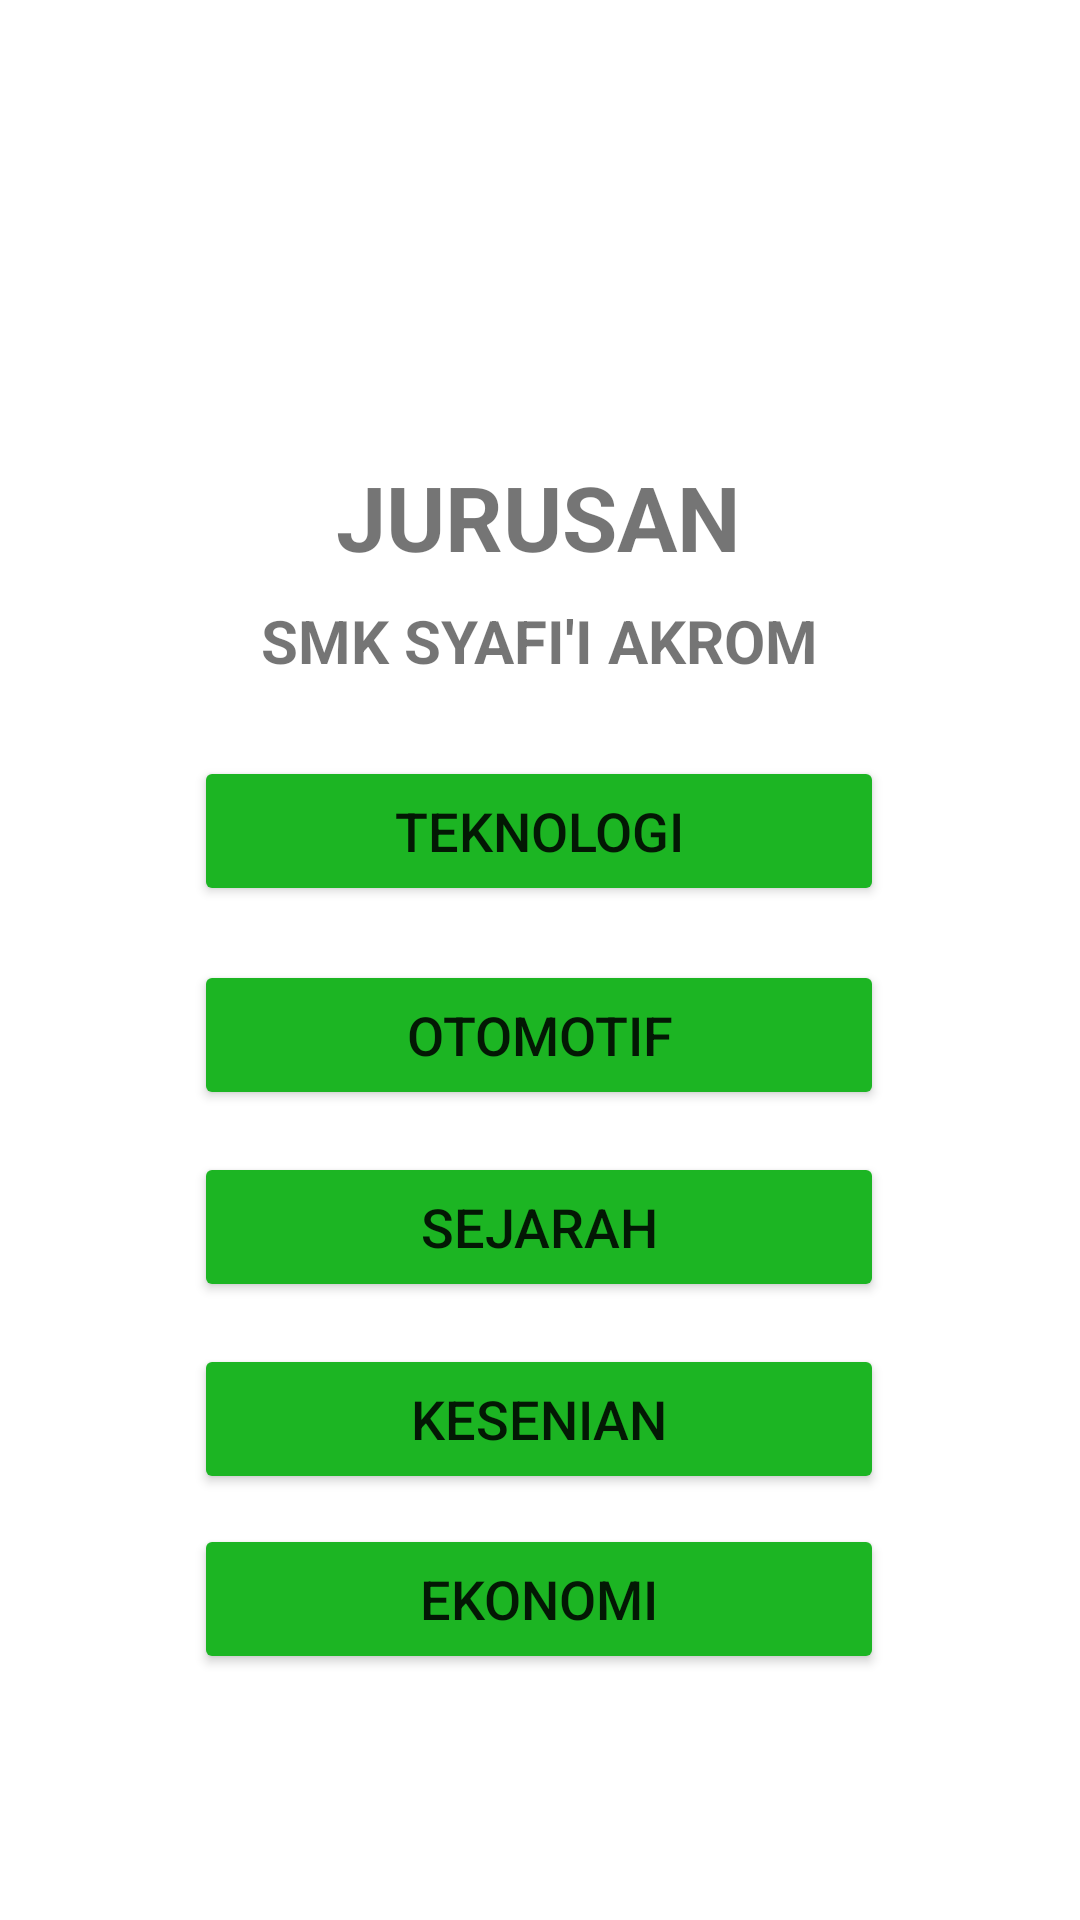

Write the Android layout XML for this screen, with the resource values it uses.
<!-- AndroidManifest.xml: application theme Theme.SUMATIF1GENAPKHOTIJATUZ_ZAHRO -->
<!-- res/layout/activity_jurusan.xml -->
<?xml version="1.0" encoding="utf-8"?>
<androidx.constraintlayout.widget.ConstraintLayout xmlns:android="http://schemas.android.com/apk/res/android"
    xmlns:app="http://schemas.android.com/apk/res-auto"
    xmlns:tools="http://schemas.android.com/tools"
    android:layout_width="match_parent"
    android:layout_height="match_parent"
    tools:context=".Jurusan">

    <Button
        android:id="@+id/btnEkonomi"
        android:layout_width="230dp"
        android:layout_height="50dp"
        android:layout_marginTop="508dp"
        android:backgroundTint="#1CB523"
        android:text="EKONOMI"
        android:textSize="18dp"
        app:cardCornerRadius="18dp"
        app:layout_constraintEnd_toEndOf="parent"
        app:layout_constraintHorizontal_bias="0.497"
        app:layout_constraintStart_toStartOf="parent"
        app:layout_constraintTop_toTopOf="parent" />

    <Button
        android:id="@+id/btnOtomotif"
        android:layout_width="230dp"
        android:layout_height="50dp"
        android:layout_marginTop="320dp"
        android:backgroundTint="#1CB523"
        android:text="OTOMOTIF"
        android:textSize="18dp"
        app:cardCornerRadius="18dp"
        app:layout_constraintEnd_toEndOf="parent"
        app:layout_constraintHorizontal_bias="0.497"
        app:layout_constraintStart_toStartOf="parent"
        app:layout_constraintTop_toTopOf="parent" />

    <Button
        android:id="@+id/btnSejarah"
        android:layout_width="230dp"
        android:layout_height="50dp"
        android:layout_marginTop="384dp"
        android:backgroundTint="#1CB523"
        android:text="SEJARAH"
        android:textSize="18dp"
        app:cardCornerRadius="18dp"
        app:layout_constraintEnd_toEndOf="parent"
        app:layout_constraintHorizontal_bias="0.497"
        app:layout_constraintStart_toStartOf="parent"
        app:layout_constraintTop_toTopOf="parent" />

    <Button
        android:id="@+id/btnKesnian"
        android:layout_width="230dp"
        android:layout_height="50dp"
        android:layout_marginTop="448dp"
        android:backgroundTint="#1CB523"
        android:text="KESENIAN"
        android:textSize="18dp"
        app:cardCornerRadius="18dp"
        app:layout_constraintEnd_toEndOf="parent"
        app:layout_constraintHorizontal_bias="0.497"
        app:layout_constraintStart_toStartOf="parent"
        app:layout_constraintTop_toTopOf="parent" />

    <TextView
        android:id="@+id/textView2"
        android:layout_width="wrap_content"
        android:layout_height="wrap_content"
        android:layout_marginTop="152dp"
        android:text="JURUSAN"
        android:textSize="30dp"
        android:textStyle="bold"
        app:layout_constraintEnd_toEndOf="parent"
        app:layout_constraintHorizontal_bias="0.498"
        app:layout_constraintStart_toStartOf="parent"
        app:layout_constraintTop_toTopOf="parent" />

    <TextView
        android:id="@+id/textView3"
        android:layout_width="wrap_content"
        android:layout_height="wrap_content"
        android:layout_marginTop="200dp"
        android:text="SMK SYAFI'I AKROM"
        android:textSize="20dp"
        android:textStyle="bold"
        app:layout_constraintEnd_toEndOf="parent"
        app:layout_constraintStart_toStartOf="parent"
        app:layout_constraintTop_toTopOf="parent" />

    <Button
        android:id="@+id/btnTeknologi"
        android:layout_width="230dp"
        android:layout_height="50dp"
        android:layout_marginTop="252dp"
        android:backgroundTint="#1CB523"
        android:text="Teknologi"
        android:textSize="18dp"
        app:cardCornerRadius="18dp"
        app:layout_constraintEnd_toEndOf="parent"
        app:layout_constraintHorizontal_bias="0.497"
        app:layout_constraintStart_toStartOf="parent"
        app:layout_constraintTop_toTopOf="parent" />

    <ImageView
        android:id="@+id/imageView"
        android:layout_width="158dp"
        android:layout_height="120dp"
        android:layout_marginTop="16dp"
        app:layout_constraintEnd_toEndOf="parent"
        app:layout_constraintHorizontal_bias="0.498"
        app:layout_constraintStart_toStartOf="parent"
        app:layout_constraintTop_toTopOf="parent"
        app:srcCompat="@drawable/smksa" />
</androidx.constraintlayout.widget.ConstraintLayout>
<!-- resources referenced by this layout -->
<resources>
  <style name="Theme.SUMATIF1GENAPKHOTIJATUZ_ZAHRO" parent="Theme.MaterialComponents.DayNight.DarkActionBar">
          
          <item name="colorPrimary">@color/purple_500</item>
          <item name="colorPrimaryVariant">@color/purple_700</item>
          <item name="colorOnPrimary">@color/white</item>
          
          <item name="colorSecondary">@color/teal_200</item>
          <item name="colorSecondaryVariant">@color/teal_700</item>
          <item name="colorOnSecondary">@color/black</item>
          
          <item name="android:statusBarColor" tools:targetApi="l">?attr/colorPrimaryVariant</item>
          
      </style>
  <!-- not gathered from this repository: default colours our renderer supplied (Android Studio template values) -->
  <color name="purple_500">#FF6200EE</color>
  <color name="purple_700">#FF3700B3</color>
  <color name="teal_200">#FF03DAC5</color>
  <color name="teal_700">#FF018786</color>
  <color name="black">#FF000000</color>
  <color name="white">#FFFFFFFF</color>
</resources>
